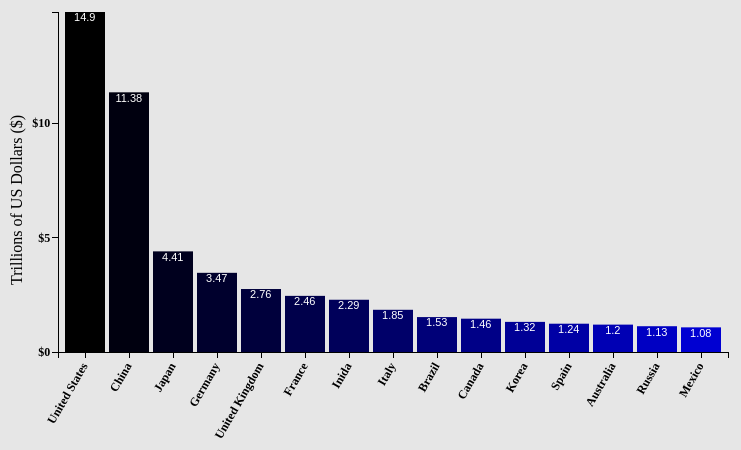
D3 v3 page, settled after 360 driven frames (6 s of simulated time); the page loaded 1 data file(s).


// ── BarGraph.js
/*global d3*/

/* ----------------------------------------------------------------------------
File: BarGraph.js
Contructs the Bar Graph using D3
80 characters perline, avoid tabs. Indent at 4 spaces. See google style guide on
JavaScript if needed.
-----------------------------------------------------------------------------*/



// Search "D3 Margin Convention" on Google to understand margins.
// Add comments here in your own words to explain the margins below (.25 point)

//Sets the dimensions and margins of the graph.
var margin = {top: 10, right: 40, bottom: 150, left: 50},
	//Sets margin for graphing area.
	//Margin generates space around elements. 
	//Each side of the element can be customizable by using top, right, bottom, and left. 
    width = 760 - margin.left - margin.right,
	//Sets weidth of graphing area.
    height = 500 - margin.top - margin.bottom;
	//Sets height of graphing area.
    
 

/* --------------------------------------------------------------------
SCALE and AXIS are two different methods of D3. See D3 API Refrence and 
look up SVG AXIS and SCALES. See D3 API Refrence to understand the 
difference between Ordinal vs Linear scale.
----------------------------------------------------------------------*/



// Define X and Y SCALE.
// Add comments in your own words to explain the code below (.25 point)

//The range is used for visual space.
var xScale = d3.scale.ordinal()
	//(d3.scale.ordinal) has discrete data set.
    .rangeRoundBands([0, width], 0.1);
    // (.rangeRoundBands) specifies the range that those values will cover and makes the bars clean and spaced properly.
    //The range is specified as being from 0 to the width of the graphing area. 
	//It make starting point from 0 and end at the end of graph.
    //After 0.1 is specified for padding of 0.1 to create space.
var yScale = d3.scale.linear()
    //d3.scale.linear() has comparative numbers
    .range([height, 0]);
    //(.range) specifies the range that those values will cover.
    //The range is specified as being from the height of the graphing area to 0. 
	//It make starting point from the height of the graphing area to 0.
	



// Define X and Y AXIS
// Define tick marks on the y-axis as shown on the output with an interval of 5 and $ sign(1 point)

var  dollar_sign = d3.format("$");
     //Variable is created known as the dollar_sign with value $

var xAxis = d3.svg.axis()
    .scale(xScale)
    .orient("bottom");

var yAxis = d3.svg.axis()
    .scale(yScale)
    .orient("left")
    .ticks(5)
    //Creats interval of 5 in y axis.
    .tickFormat(dollar_sign);
    //It gets dollar_sign value from dollar_sign variable and displays it.




// Define SVG. "g" means group SVG elements together.
// Confused about SVG still, see Chapter 3. 
// Add comments here in your own words to explain this segment of code (.25 point)

//Creates svg element to place shapes e.g rectangles.(makes svg container)
var svg = d3.select("body").append("svg")
    //Creates svg variable.
    //It will find the body and append a new svg element just before the closing the body.
    .attr("width", width + margin.left + margin.right)
    //Width is refrenced from earlier code located at var margin.
    .attr("height", height + margin.top + margin.bottom)
    //Height is refrenced from earlier code located at var margin.
    .append("g")
    //Groups svg element together.
    .attr("transform", "translate(" + margin.left + "," + margin.top + ")");
    //This attribute applies a list of transformations to an element and sub-elments.
    //Tells the SVG Group Element, "g", to do a transformation where by it translates the element and sub-elements by 
    //moving to margin.left value from earlier code, margin.top value from earlier code.(topleft)



/* --------------------------------------------------------------------
To understand how to import data. See D3 API refrence on CSV. Understand
the difference between .csv, .tsv and .json files. To import a .tsv or
.json file use d3.tsv() or d3.json(), respectively.
----------------------------------------------------------------------*/



// BarData.csv contains the country name(key) and its GDP(value)
// 1 point for explaining the code for reading the data

// Gets the data from BarData.csv file
d3.csv("BarData.csv", function (error, data) {
    data.forEach(function (d) {
    //Tells the block of code that for each group within the 'data' array it should carry out a function on them.
    //The function is asigned d.
	//Ensures the numeric value from data file are set and formatted correctly.
        d.key = d.key;
		//Function pulls out the value of "key".
        d.value = +d.value;
		//Function pulls out the value of "value".
		//Sets the "value" to a numeric value using + operator.
    });

    
    
    // Return X and Y SCALES (domain). See Chapter 7:Scales (Scott M.) 
    // .25 point for explaining the code below
	
	//The domain is used for data of space.
	//Lets D3 know what the scope of data will it have and they are then passed to the scale function.
    xScale.domain(data.map(function (d) { return d.key; }));
	//(function(d) { return d.key; }) returns all the 'key' values in 'data'. This is then passed to the scale function.
	//(.map) function that finds the maximum and minimum values in the array and then passed to the scale function.
	//The (.domain) function which returns those maximum and minimum values to D3 as the range for the x axis.
    yScale.domain([0, d3.max(data, function (d) {return d.value; })]);
    //Tells y axis goes from 0 to the maximum in the data range.
	//0 is the starting point.
    
    
	
    // Creating rectangular bars to represent the data. 
    // Add comments to explain the code below (no points but there may be a quiz in future)
	
	//selection of rectangles and creates rectangles
    svg.selectAll("rect")
        .data(data)
		//Allows us to attach data of any type
        .enter()
		//Allows us to bind the data to the empty selection
        .append("rect")
        .attr("height", 0)
        .attr("y", height)
        .attr({
            "x": function (d) { return xScale(d.key); },
            "y": function (d) { return yScale(d.value); },
            "width": xScale.rangeBand(),
            "height": function (d) { return height - yScale(d.value); },
        
     
    
            // create increasing to decreasing shade of blue as shown on the output (2 points)
            "fill": function (d, i) { return "rgb(0, 0, " + (i * 15) + ")"; }
			//Fills the rectangle with color from increasing to decreasing shade of blue color
        
        });
	
    
    
    // Label the data values(d.value) (3 points)
    svg.selectAll("text")
        .data(data)
        .enter()
        .append("text")
        .text(function (d) {
            return d.value;
        })
        .attr("x", function (d) {
            return xScale(d.key);
        })
        .attr("y", function (d) {
            return yScale(d.value);
        })
        .attr("font-family", "sans-serif")
        .attr("font-size", "11px")
        .attr("fill", "White")
        .attr("dx", "1.8em")
	    //Moves text horizontaly.
	    .attr("dy", ".85em")
	    //Moves text verticaly.
        .style("text-anchor", "middle");
    
    
    
    // Draw xAxis and position the label at -60 degrees as shown on the output (1 point)
    svg.append("g")
        .attr("class", "x axis")
        .attr("transform", "translate(0," + (height + 0.1) + ")")
        .call(xAxis)
        .selectAll("text")
	    //Selects all text in x axis.
        .attr("dx", ".1em")
	    //Moves text verticaly.
        .attr("dy", "-.65em")
	    //Moves text horizontaly.
        .style("text-anchor", "end")
        .attr("font-size", "10px")
        .attr("transform", function (d) {
		    return "translate(" + this.getBBox().height * 0.1 + "," + this.getBBox().height + ")rotate(-60)";
            //Rotates text in x axis -60 degree.
        });
        
    
    
    
    // Draw yAxis and postion the label (2 points)
    svg.append("g")
        .attr("class", "y axis")
        .attr("transform", "translate(0," + (width - 670) + ")")
        .call(yAxis)
        .selectAll("text")
		//Selects all text element.
        .attr("dx", ".1em")
		//Moves text horizontaly.
        .attr("dy", ".30em")
		//Moves text vertically.
        .style("text-anchor", "end")
		//This makes it easy to align the text as the transform is applied to the anchor.
		//End of the text string is at the initial current text position.
        .attr("font-size", "10px");
	
	
	
    //Displays the text "Trillions of US Dollars ($)"
    svg.append("text")
        .attr("text-anchor", "middle")
		//This makes it easy to centre the text as the transform is applied to the anchor.
        .attr("transform", "translate(0," + (width - 450) + ")rotate(-90)")
		//Text is drawn off the screen top left, move down and out and rotate.
        .attr("dx", "2em")
		//Moves text vertically.
        .attr("dy", "-2.25em")
		//Moves text horizontaly.
        .text("Trillions of US Dollars ($)");
		//Text in ("") will display.
});

        
    

### data: BarData.csv
key, value
United States, 14.9
China, 11.38
Japan, 4.41
Germany, 3.47
United Kingdom, 2.76
France, 2.46
Inida, 2.29
Italy, 1.85
Brazil, 1.53
Canada, 1.46
Korea, 1.32
Spain, 1.24
Australia, 1.2
Russia, 1.13
Mexico, 1.08